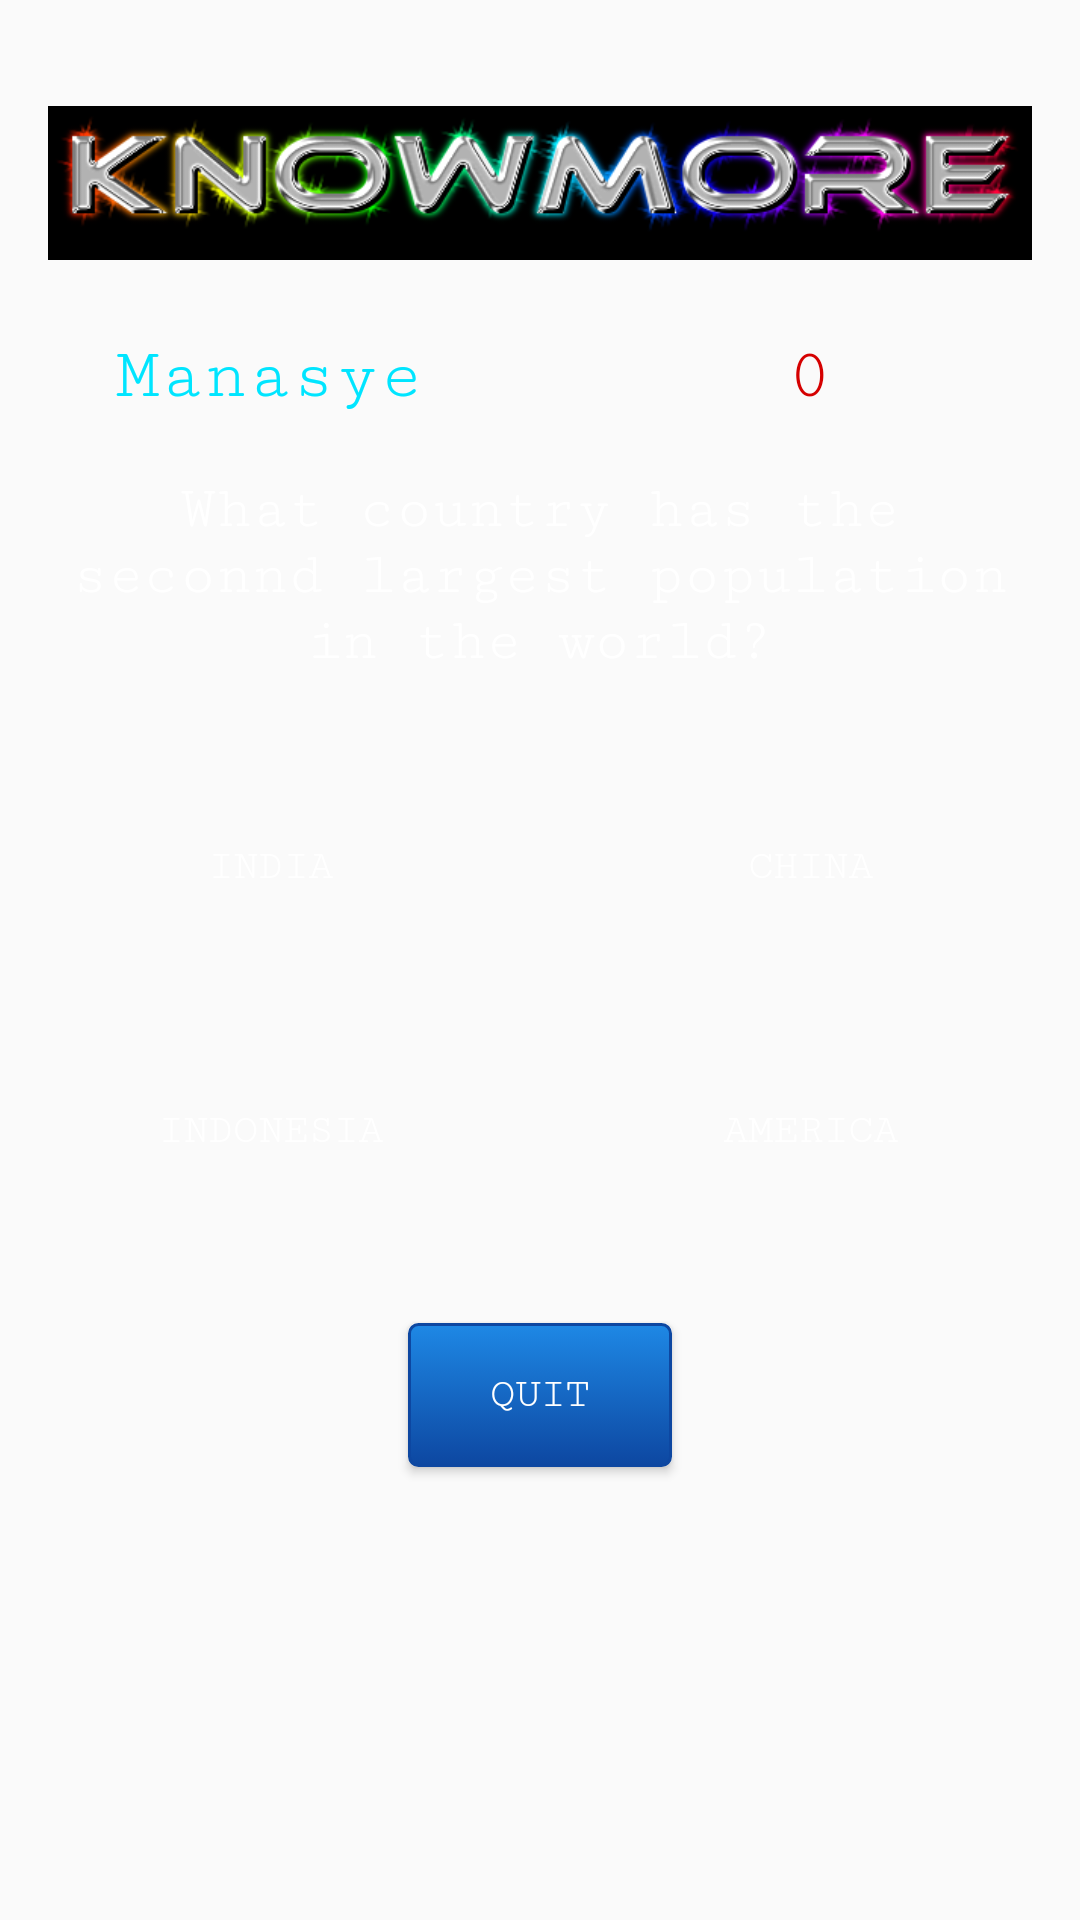

Android layout source for this screen:
<!-- AndroidManifest.xml: application theme AppTheme -->
<!-- res/layout/activity_quiz_app.xml -->
<LinearLayout xmlns:android="http://schemas.android.com/apk/res/android"
    android:layout_width="match_parent"
    android:layout_height="match_parent"
    android:orientation="vertical"
    android:background="@drawable/black">

    <ScrollView
        android:layout_width="match_parent"
        android:layout_height="match_parent">

        <LinearLayout
            android:layout_width="match_parent"
            android:layout_height="match_parent"
            android:orientation="vertical">

            <ImageView
                android:layout_marginTop="10dp"
                android:layout_marginLeft="16dp"
                android:layout_marginRight="16dp"
                android:layout_width="match_parent"
                android:layout_height="wrap_content"
                android:src="@drawable/logo3"
                android:gravity="center"/>

            <LinearLayout
                android:layout_width="match_parent"
                android:layout_height="wrap_content">

                <TextView
                    android:id="@+id/name"
                    android:layout_weight="1"
                    android:layout_width="match_parent"
                    android:layout_height="wrap_content"
                    android:text="Manasye"
                    android:textColor="#00E5FF"
                    android:textSize="24dp"
                    android:fontFamily="serif-monospace"
                    android:gravity="center"/>

                <TextView
                    android:id="@+id/score"
                    android:layout_width="match_parent"
                    android:layout_height="wrap_content"
                    android:text="0"
                    android:layout_weight="1"
                    android:textColor="#D50000"
                    android:textSize="24dp"
                    android:fontFamily="serif-monospace"
                    android:gravity="center"/>

            </LinearLayout>

            <TextView
                android:id="@+id/question"
                android:layout_marginLeft="20dp"
                android:layout_marginRight="20dp"
                android:layout_marginTop="20dp"
                android:layout_marginBottom="20dp"
                android:layout_width="match_parent"
                android:layout_height="wrap_content"
                android:text="What country has the seconnd largest population in the world?"
                android:textColor="#fff"
                android:textSize="20dp"
                android:gravity="center"
                android:fontFamily="serif-monospace"/>

            <LinearLayout
                android:layout_width="match_parent"
                android:layout_height="match_parent">

                <Button
                    android:id="@+id/choiceA"
                    android:layout_margin="20dp"
                    android:layout_width="wrap_content"
                    android:layout_weight="1"
                    android:layout_height="wrap_content"
                    android:text="India"
                    android:fontFamily="serif-monospace"
                    android:background="@drawable/mybutton"
                    android:textColor="#fff"
                    android:gravity="center"/>

                <Button
                    android:id="@+id/choiceB"
                    android:layout_margin="20dp"
                    android:layout_width="wrap_content"
                    android:layout_height="wrap_content"
                    android:layout_weight="1"
                    android:text="China"
                    android:fontFamily="serif-monospace"
                    android:background="@drawable/mybutton"
                    android:textColor="#fff"
                    android:gravity="center" />

            </LinearLayout>

            <LinearLayout
                android:layout_width="match_parent"
                android:layout_height="wrap_content">

                <Button
                    android:layout_margin="20dp"
                    android:id="@+id/choiceC"
                    android:layout_width="wrap_content"
                    android:layout_height="wrap_content"
                    android:layout_weight="1"
                    android:text="Indonesia"
                    android:fontFamily="serif-monospace"
                    android:background="@drawable/mybutton"
                    android:textColor="#fff"
                    android:gravity="center"/>

                <Button
                    android:id="@+id/choiceD"
                    android:layout_margin="20dp"
                    android:layout_width="wrap_content"
                    android:layout_height="wrap_content"
                    android:layout_weight="1"
                    android:textColor="#fff"
                    android:text="America"
                    android:fontFamily="serif-monospace"
                    android:background="@drawable/mybutton"
                    android:gravity="center"/>


            </LinearLayout>

            <Button
                android:layout_margin="20dp"
                android:id="@+id/quitBtn"
                android:layout_width="wrap_content"
                android:layout_height="wrap_content"
                android:text="Quit"
                android:fontFamily="serif-monospace"
                android:background="@drawable/myquitbtn"
                android:textColor="#fff"
                android:gravity="center"
                android:layout_gravity="center"/>

        </LinearLayout>

    </ScrollView>

</LinearLayout>
<!-- resources referenced by this layout -->
<resources>
  <!-- drawable logo3: png bitmap (drawable, 58942 bytes) -->
  <!-- drawable myquitbtn (drawable) -->
  <?xml version="1.0" encoding="utf-8"?>
  <selector xmlns:android="http://schemas.android.com/apk/res/android" >
      <item android:state_pressed="true" >
          <shape android:shape="rectangle"  >
              <corners android:radius="3dip" />
              <stroke android:width="1dip" android:color="#1565C0" />
              <gradient android:angle="-90" android:startColor="#0D47A1" android:endColor="#1E88E5"  />
          </shape>
      </item>
      <item android:state_focused="true">
          <shape android:shape="rectangle"  >
              <corners android:radius="3dip" />
              <stroke android:width="1dip" android:color="#1976D2" />
              <solid android:color="#1E88E5"/>
          </shape>
      </item>
      <item >
          <shape android:shape="rectangle"  >
              <corners android:radius="3dip" />
              <stroke android:width="1dip" android:color="#0D47A1" />
              <gradient android:angle="-90" android:startColor="#1E88E5" android:endColor="#0D47A1" />
          </shape>
      </item>
  </selector>
  <style name="AppTheme" parent="Theme.AppCompat.Light.DarkActionBar">
          
          <item name="colorPrimary">#000</item>
          <item name="colorPrimaryDark">#484c79</item>
          <item name="colorAccent">@color/colorAccent</item>
      </style>
  <color name="colorAccent">#FF4081</color>
</resources>
